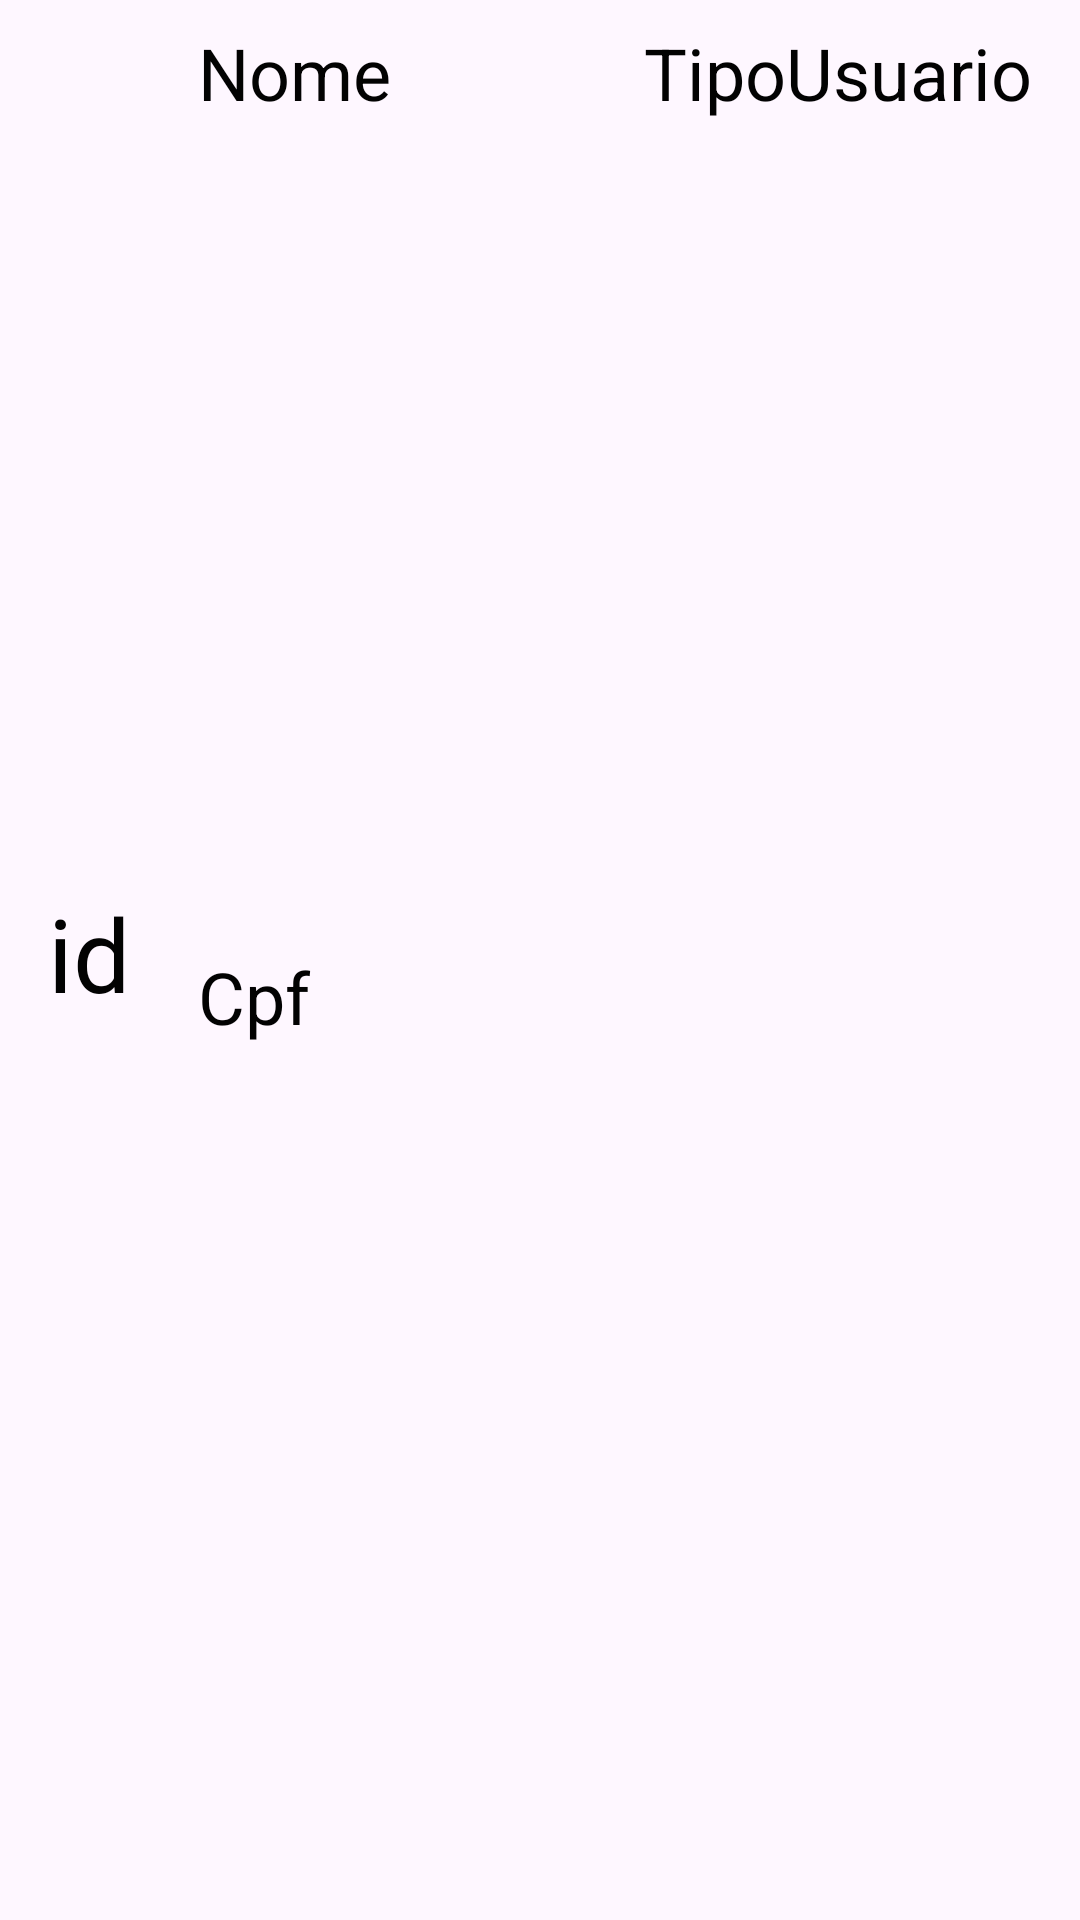

Here is an Android app screen rendered from its layout file. Give the layout XML and the strings, colors and styles it references.
<!-- AndroidManifest.xml: application theme Theme.App_Projeto -->
<!-- res/layout/lista_usuario_adapter.xml -->
<?xml version="1.0" encoding="utf-8"?>
<androidx.constraintlayout.widget.ConstraintLayout xmlns:android="http://schemas.android.com/apk/res/android"
    xmlns:app="http://schemas.android.com/apk/res-auto"
    xmlns:tools="http://schemas.android.com/tools"
    android:layout_width="match_parent"
    android:layout_height="wrap_content">

    <TextView
        android:id="@+id/nomeUsuarioList"
        android:layout_width="0dp"
        android:layout_height="wrap_content"
        android:layout_marginTop="8dp"
        android:text="Nome"
        android:textSize="24sp"
        app:layout_constraintEnd_toStartOf="@+id/tipoUsuarioList"
        app:layout_constraintStart_toEndOf="@+id/idUsuarioAdapter"
        app:layout_constraintTop_toTopOf="parent" />

    <TextView
        android:id="@+id/cpfUsuarioList"
        android:layout_width="0dp"
        android:layout_height="wrap_content"
        android:layout_marginBottom="16dp"
        android:text="Cpf"
        android:textSize="24sp"
        app:layout_constraintBottom_toBottomOf="parent"
        app:layout_constraintEnd_toEndOf="parent"
        app:layout_constraintStart_toEndOf="@+id/idUsuarioAdapter"
        app:layout_constraintTop_toBottomOf="@+id/nomeUsuarioList" />

    <TextView
        android:id="@+id/tipoUsuarioList"
        android:layout_width="wrap_content"
        android:layout_height="wrap_content"
        android:layout_marginTop="8dp"
        android:layout_marginEnd="16dp"
        android:text="TipoUsuario"
        android:textSize="24sp"
        app:layout_constraintEnd_toEndOf="parent"
        app:layout_constraintTop_toTopOf="parent" />

    <TextView
        android:id="@+id/idUsuarioAdapter"
        android:layout_width="50dp"
        android:layout_height="50dp"
        android:layout_marginStart="16dp"
        android:text="id"
        android:textSize="34sp"
        app:layout_constraintBottom_toBottomOf="parent"
        app:layout_constraintStart_toStartOf="parent"
        app:layout_constraintTop_toTopOf="parent" />

</androidx.constraintlayout.widget.ConstraintLayout>
<!-- resources referenced by this layout -->
<resources>
  <style name="Theme.App_Projeto" parent="Base.Theme.App_Projeto" />
  <style name="Base.Theme.App_Projeto" parent="Theme.Material3.DayNight.NoActionBar">
          
          <item name="colorPrimary">#97BDF4</item>
          <item name="android:textColor">@color/black</item>
      </style>
  <color name="black">#020202</color>
</resources>
